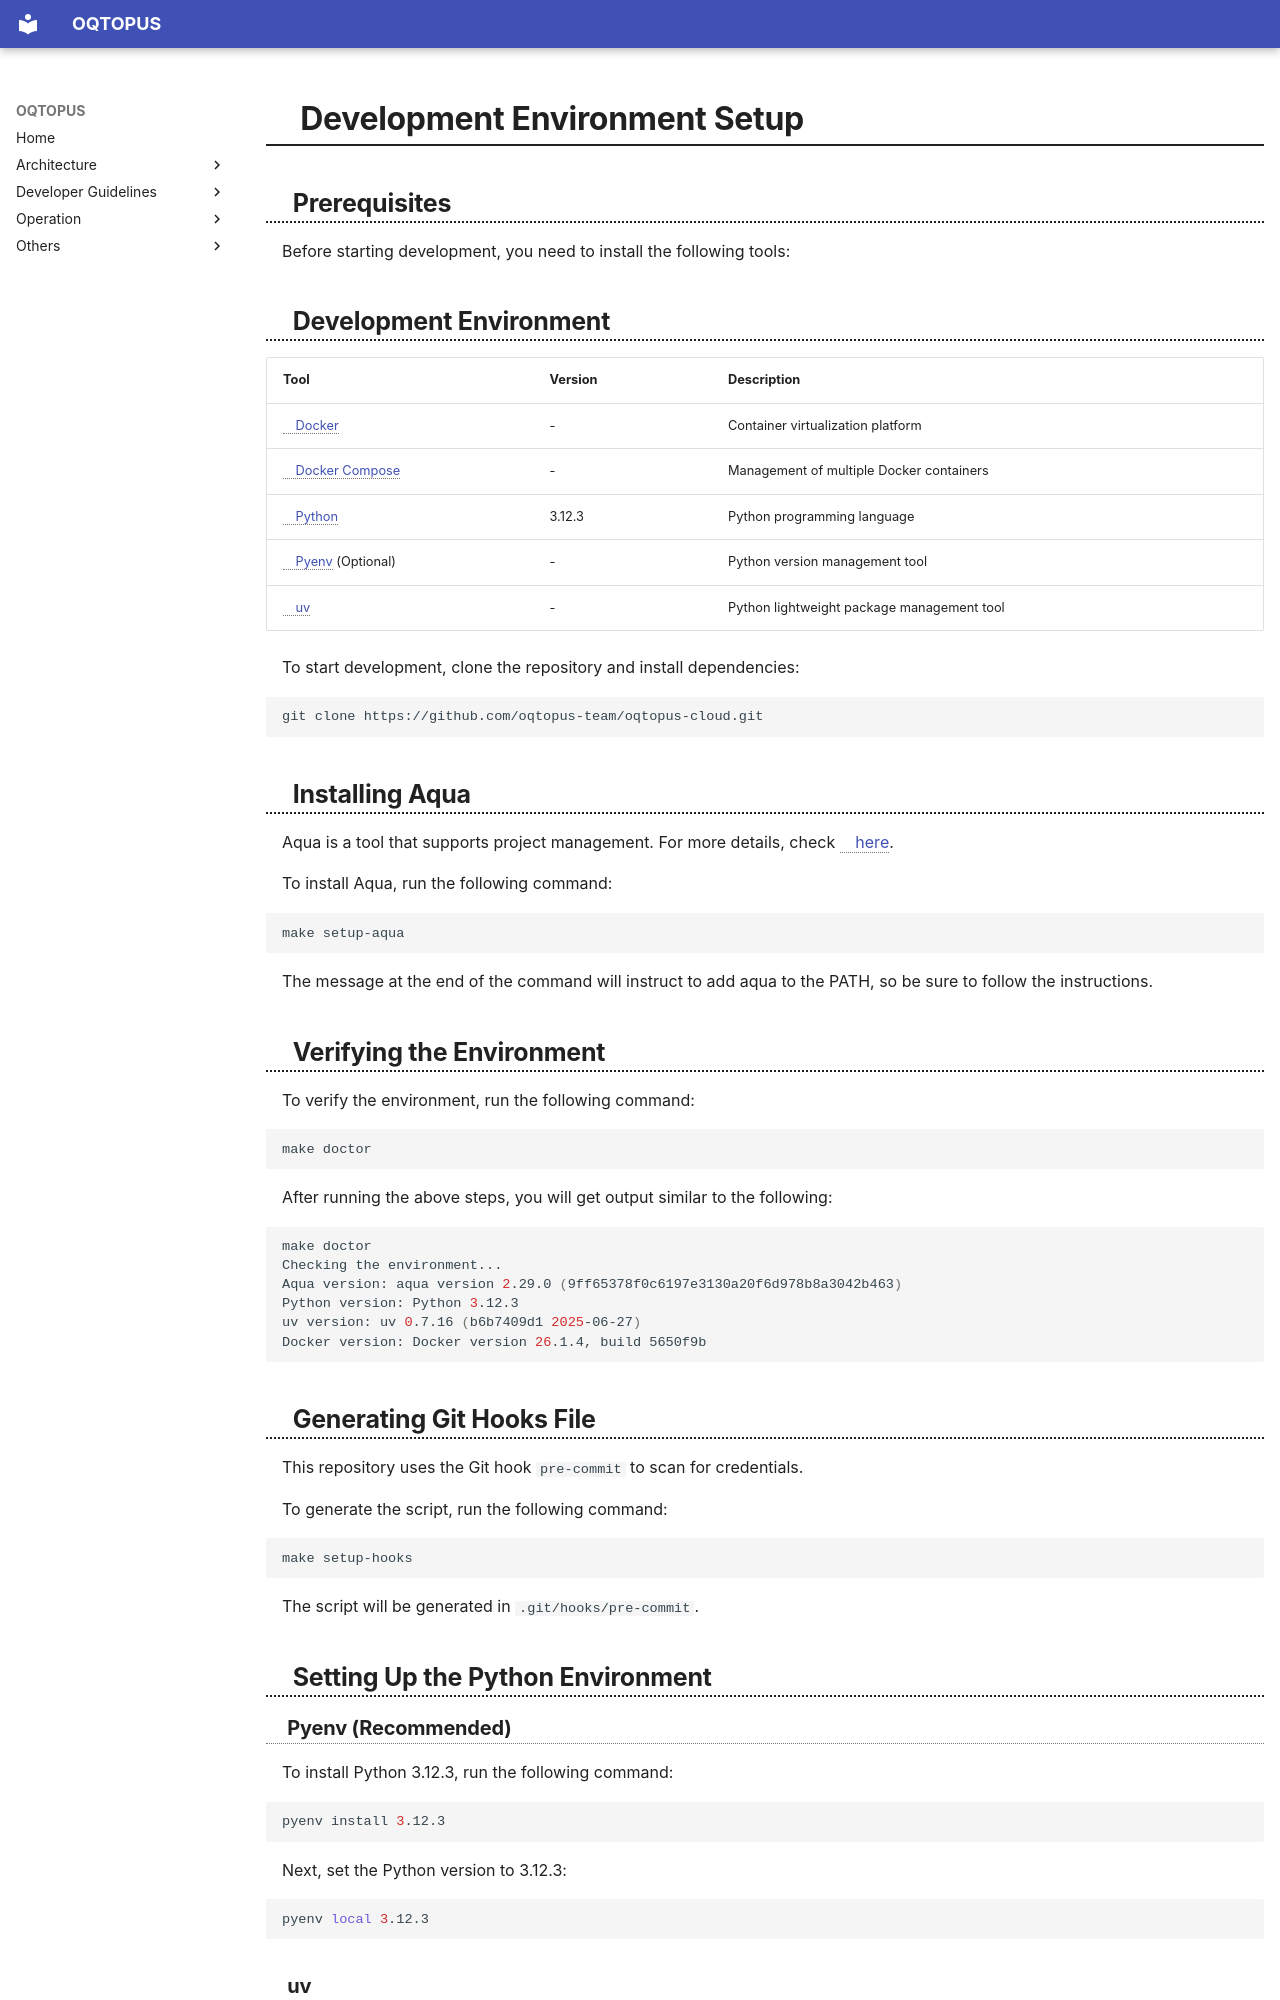

repository: oqtopus-team/oqtopus-cloud · page: en/developer_guidelines/setup/index.html · generator: mkdocs


# Development Environment Setup

## Prerequisites

Before starting development, you need to install the following tools:

## Development Environment

| Tool                                          | Version                  | Description                           |
|------------------------------------------------|--------------------------|---------------------------------------|
| [Docker](https://docs.docker.com/get-docker/)  | -                        | Container virtualization platform     |
| [Docker Compose](https://docs.docker.com/compose/install/) | -            | Management of multiple Docker containers |
| [Python](https://www.python.org/downloads/)    | 3.12.3                   | Python programming language           |
| [Pyenv](https://github.com/pyenv/pyenv) (Optional) | -              | Python version management tool        |
| [uv](https://docs.astral.sh/uv/)               | -                        | Python lightweight package management tool     |

To start development, clone the repository and install dependencies:

```bash
git clone https://github.com/oqtopus-team/oqtopus-cloud.git
```

## Installing Aqua

Aqua is a tool that supports project management. For more details, check [here](https://aquaproj.github.io/).

To install Aqua, run the following command:

```bash
make setup-aqua
```

The message at the end of the command will instruct to add aqua to the PATH, so be sure to follow the instructions.

## Verifying the Environment

To verify the environment, run the following command:

```bash
make doctor
```

After running the above steps, you will get output similar to the following:

```bash
make doctor
Checking the environment...
Aqua version: aqua version 2.29.0 (9ff65378f0c6197e3130a20f6d978b8a3042b463)
Python version: Python 3.12.3
uv version: uv 0.7.16 (b6b7409d1 2025-06-27)
Docker version: Docker version 26.1.4, build 5650f9b

```

## Generating Git Hooks File

This repository uses the Git hook `pre-commit` to scan for credentials.

To generate the script, run the following command:

```bash
make setup-hooks
```

The script will be generated in `.git/hooks/pre-commit`.

## Setting Up the Python Environment

### Pyenv (Recommended)

To install Python 3.12.3, run the following command:

```bash
pyenv install 3.12.3
```

Next, set the Python version to 3.12.3:

```bash
pyenv local 3.12.3
```

### uv

To set up **uv** as part of the environment setup, run the following command:

```
make setup-uv
```

This command is required to use the Python version installed with Pyenv, to set up the Python environment, and to install dependencies. This will create a `.venv` in the root directory.

## Running the Backend Locally

The following steps each run in a separate terminal. In every terminal, `cd backend` first before running the make commands.
